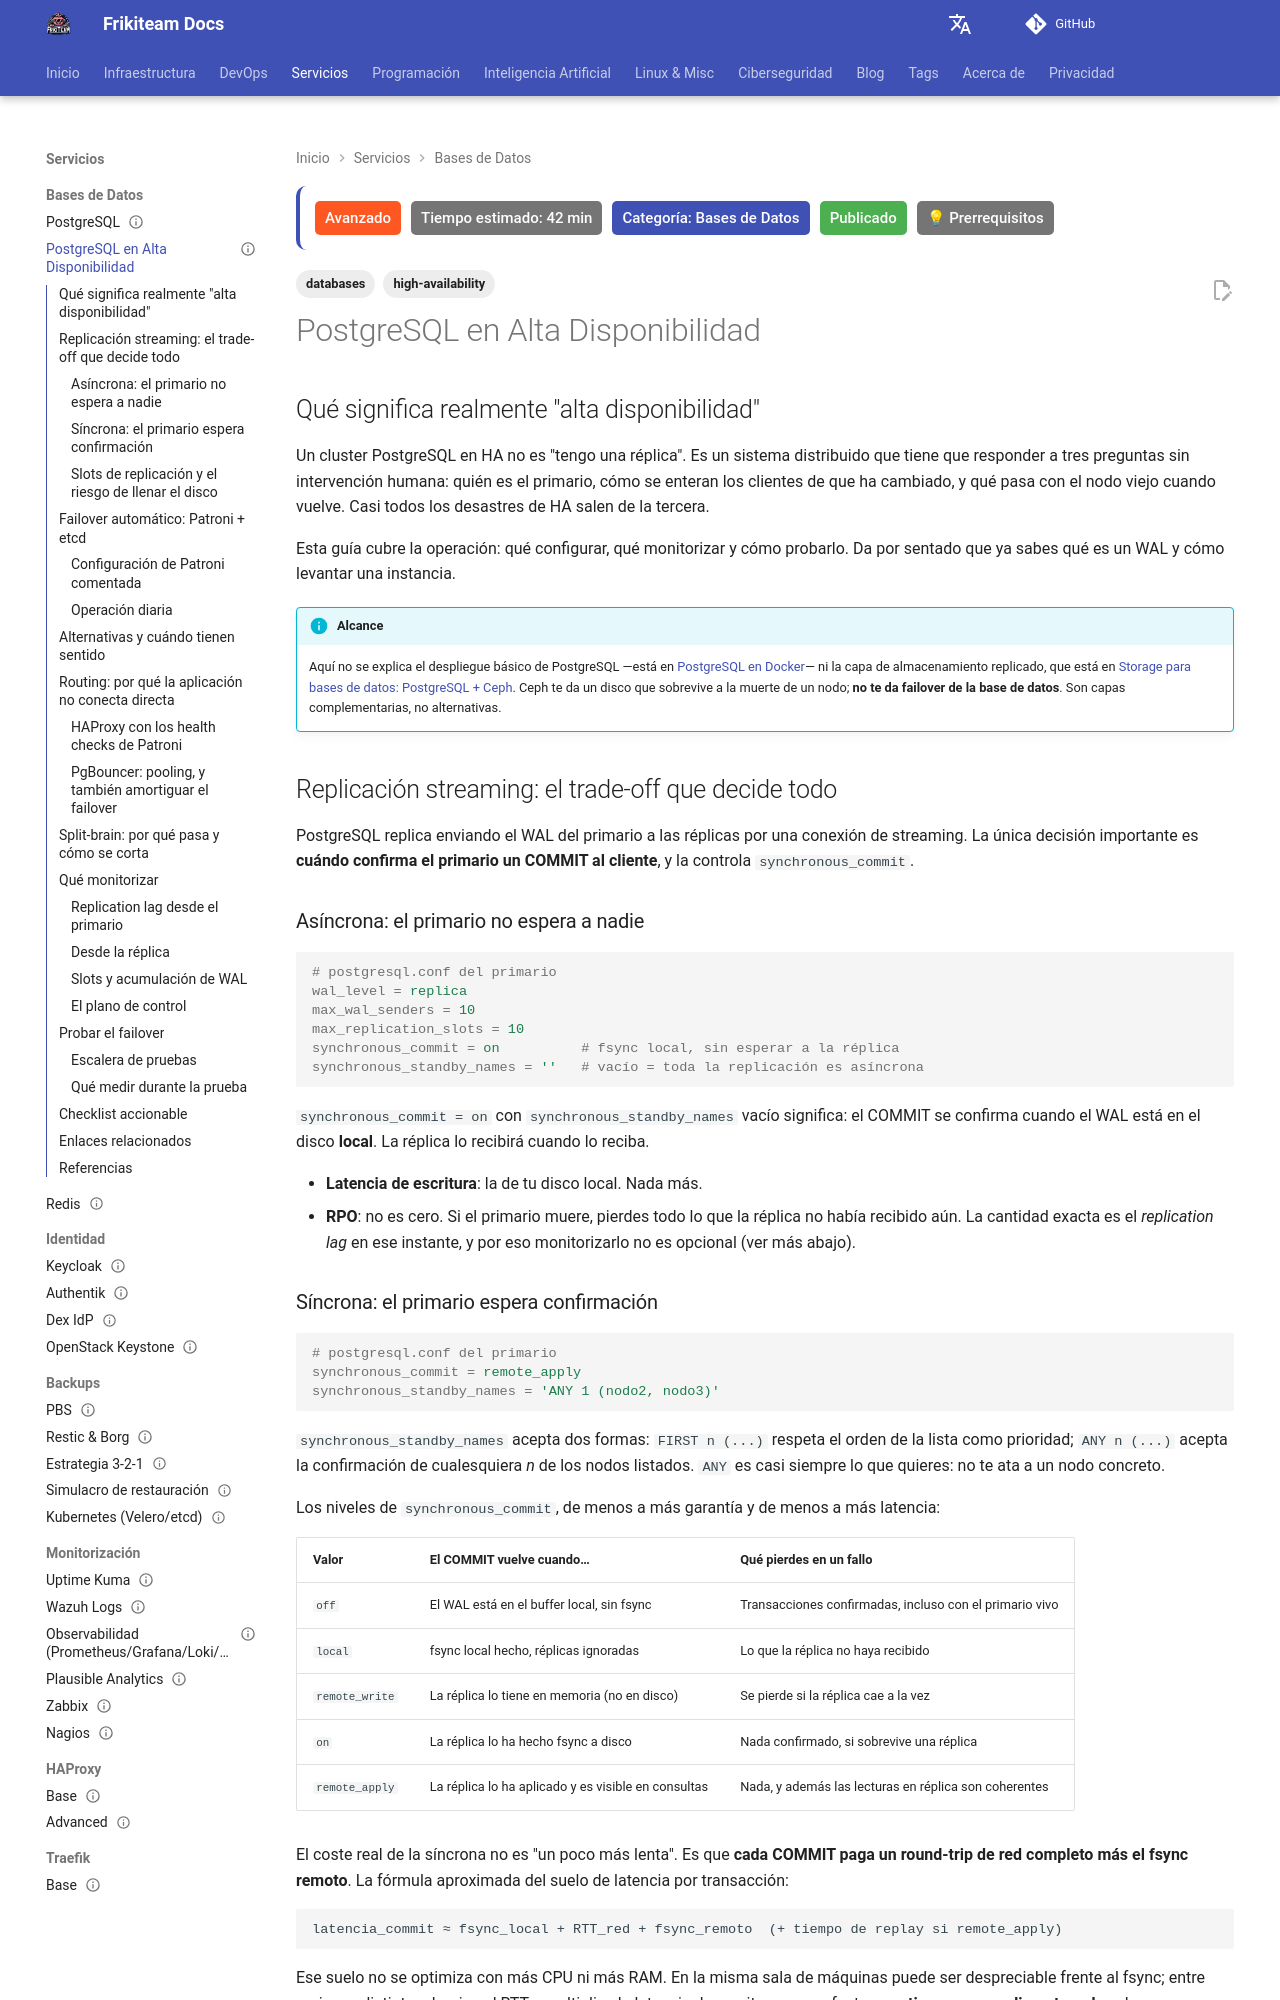

repository: rasty94/Frikiteam-docs · page: doc/databases/postgresql_ha/index.html · generator: mkdocs

---
title: "PostgreSQL en Alta Disponibilidad: replicación, Patroni y failover probado"
description: "Cómo operar PostgreSQL en HA de verdad: replicación síncrona frente a asíncrona y su coste real, failover automático con Patroni y etcd, routing con HAProxy y PgBouncer, prevención de split-brain y cómo probar el failover antes de que lo pruebe la realidad."
keywords: "postgresql ha, alta disponibilidad postgresql, patroni, etcd, replicacion streaming, failover automatico, split-brain, pgbouncer, haproxy, repmgr, pg_auto_failover, cloudnativepg, replication lag"
tags: ['databases', 'high-availability']
updated: 2026-07-19
difficulty: advanced
estimated_time: 42 min
category: Bases de Datos
status: published
last_reviewed: 2026-11-23
prerequisites:
  - "Administración básica de PostgreSQL"
  - "Conocimientos básicos de DevOps"
  - "Nociones de sistemas distribuidos y quórum"
reviewers: ["@rasty94"]
contributors: ["@rasty94"]
---

## Qué significa realmente "alta disponibilidad"

Un cluster PostgreSQL en HA no es "tengo una réplica". Es un sistema distribuido que tiene que responder a tres preguntas sin intervención humana: quién es el primario, cómo se enteran los clientes de que ha cambiado, y qué pasa con el nodo viejo cuando vuelve. Casi todos los desastres de HA salen de la tercera.

Esta guía cubre la operación: qué configurar, qué monitorizar y cómo probarlo. Da por sentado que ya sabes qué es un WAL y cómo levantar una instancia.

!!! info "Alcance"
    Aquí no se explica el despliegue básico de PostgreSQL —está en [PostgreSQL en Docker](postgres.md)— ni la capa de almacenamiento replicado, que está en [Storage para bases de datos: PostgreSQL + Ceph](../storage/postgresql_ceph.md). Ceph te da un disco que sobrevive a la muerte de un nodo; **no te da failover de la base de datos**. Son capas complementarias, no alternativas.

## Replicación streaming: el trade-off que decide todo

PostgreSQL replica enviando el WAL del primario a las réplicas por una conexión de streaming. La única decisión importante es **cuándo confirma el primario un COMMIT al cliente**, y la controla `synchronous_commit`.

### Asíncrona: el primario no espera a nadie

```ini
# postgresql.conf del primario
wal_level = replica
max_wal_senders = 10
max_replication_slots = 10
synchronous_commit = on          # fsync local, sin esperar a la réplica
synchronous_standby_names = ''   # vacío = toda la replicación es asíncrona
```

`synchronous_commit = on` con `synchronous_standby_names` vacío significa: el COMMIT se confirma cuando el WAL está en el disco **local**. La réplica lo recibirá cuando lo reciba.

- **Latencia de escritura**: la de tu disco local. Nada más.
- **RPO**: no es cero. Si el primario muere, pierdes todo lo que la réplica no había recibido aún. La cantidad exacta es el *replication lag* en ese instante, y por eso monitorizarlo no es opcional (ver más abajo).
